pico-8 play session: hold → + tap 🅾, after a click and taps of 🅾, ❎, 🅾+❎, 🅾 in the second before t = 0

[t = 1 s] hold → ~1s, tap 🅾 ~2×
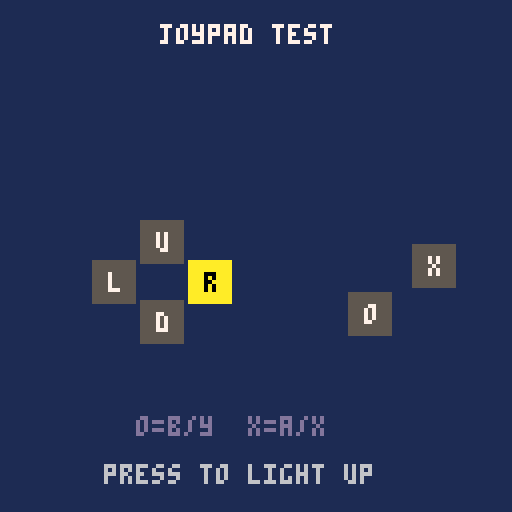
[t = 2 s] hold → ~2s, tap 🅾 ~4×
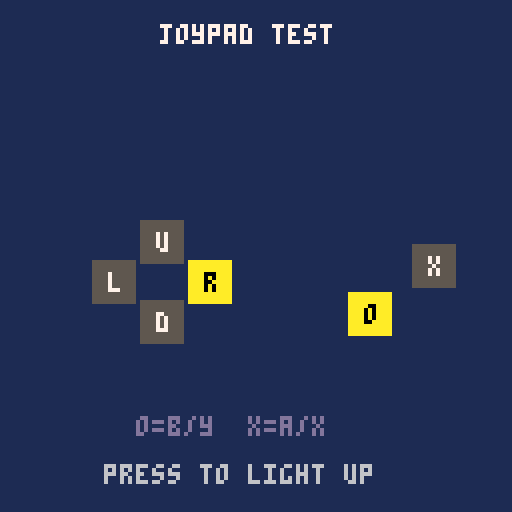

pico-8 cartridge
version 42
__lua__
-- demo_input: live controller readout. Press buttons and watch them light
-- up -- a visible proof that the real SNES pad reaches btn(). D-pad on the
-- left, O/X on the right (O = SNES B or Y, X = SNES A or X). A snespico8
-- demo-ROM test cart. Hold Select to return to the menu.
function _draw()
 cls(1)
 print("joypad test",40,6,7)
 -- d-pad cross (u/d/l/r) + face buttons (o/x)
 key(40,60,2,"u")   -- up
 key(40,80,3,"d")   -- down
 key(28,70,0,"l")   -- left
 key(52,70,1,"r")   -- right
 key(92,78,4,"o")   -- o
 key(108,66,5,"x")  -- x
 print("o=b/y  x=a/x",34,104,13)
 print("press to light up",26,116,6)
end
function key(x,y,b,ch)
 local on=btn(b)
 rectfill(x-5,y-5,x+5,y+5,on and 10 or 5)
 print(ch,x-1,y-2,on and 0 or 7)
end
